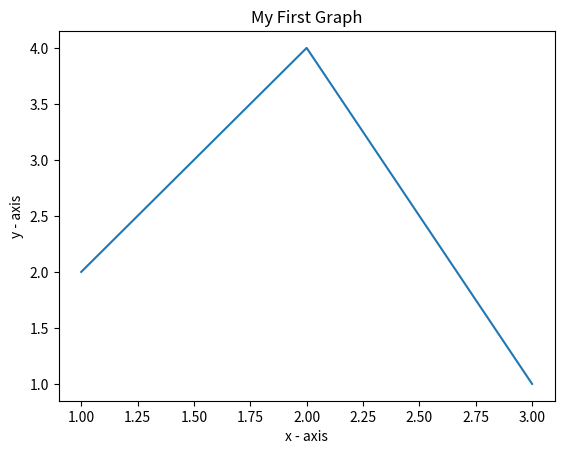

This chart was generated by the following Python code:
import matplotlib.pyplot as plt

x = [1,2,3]
y = [2,4,1]

plt.plot(x, y)

plt.xlabel('x - axis')
plt.ylabel('y - axis')

plt.title('My First Graph')
plt.show()